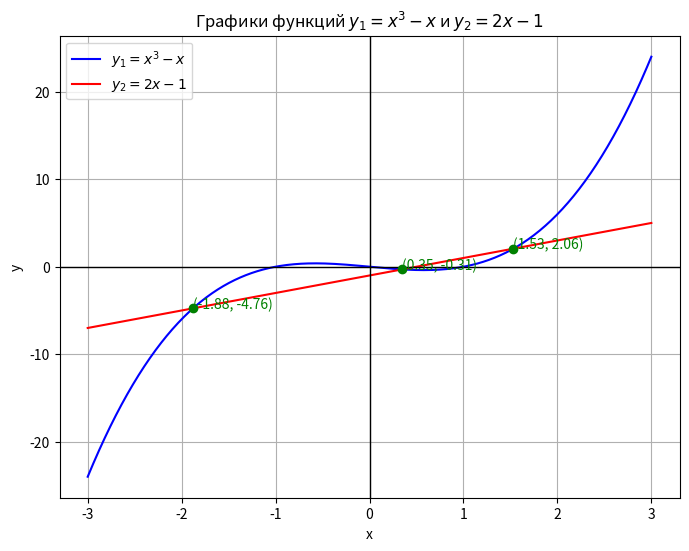

Python code for this plot:
import numpy as np
import matplotlib.pyplot as plt
from scipy.optimize import fsolve

# Определение функций
def f1(x):
    return x**3 - x  # y1 = x^3 - x

def f2(x):
    return 2*x - 1  # y2 = 2x - 1

# Разница функций для нахождения пересечений
def diff(x):
    return f1(x) - f2(x)

# Нахождение точек пересечения
x_roots = fsolve(diff, [-2, 0, 2])  # Три предположительных корня
y_roots = f1(x_roots)

# Построение графиков
x = np.linspace(-3, 3, 400)
y1 = f1(x)
y2 = f2(x)

plt.figure(figsize=(8, 6))
plt.plot(x, y1, label=r'$y_1 = x^3 - x$', color='blue')
plt.plot(x, y2, label=r'$y_2 = 2x - 1$', color='red')

# Отметим точки пересечения
plt.scatter(x_roots, y_roots, color='green', zorder=5)
for i in range(len(x_roots)):
    plt.text(x_roots[i], y_roots[i], f'({x_roots[i]:.2f}, {y_roots[i]:.2f})', color='green')

# Настройки графика
plt.axhline(0, color='black',linewidth=1)
plt.axvline(0, color='black',linewidth=1)
plt.title("Графики функций $y_1 = x^3 - x$ и $y_2 = 2x - 1$")
plt.xlabel("x")
plt.ylabel("y")
plt.legend()
plt.grid(True)
plt.show()
